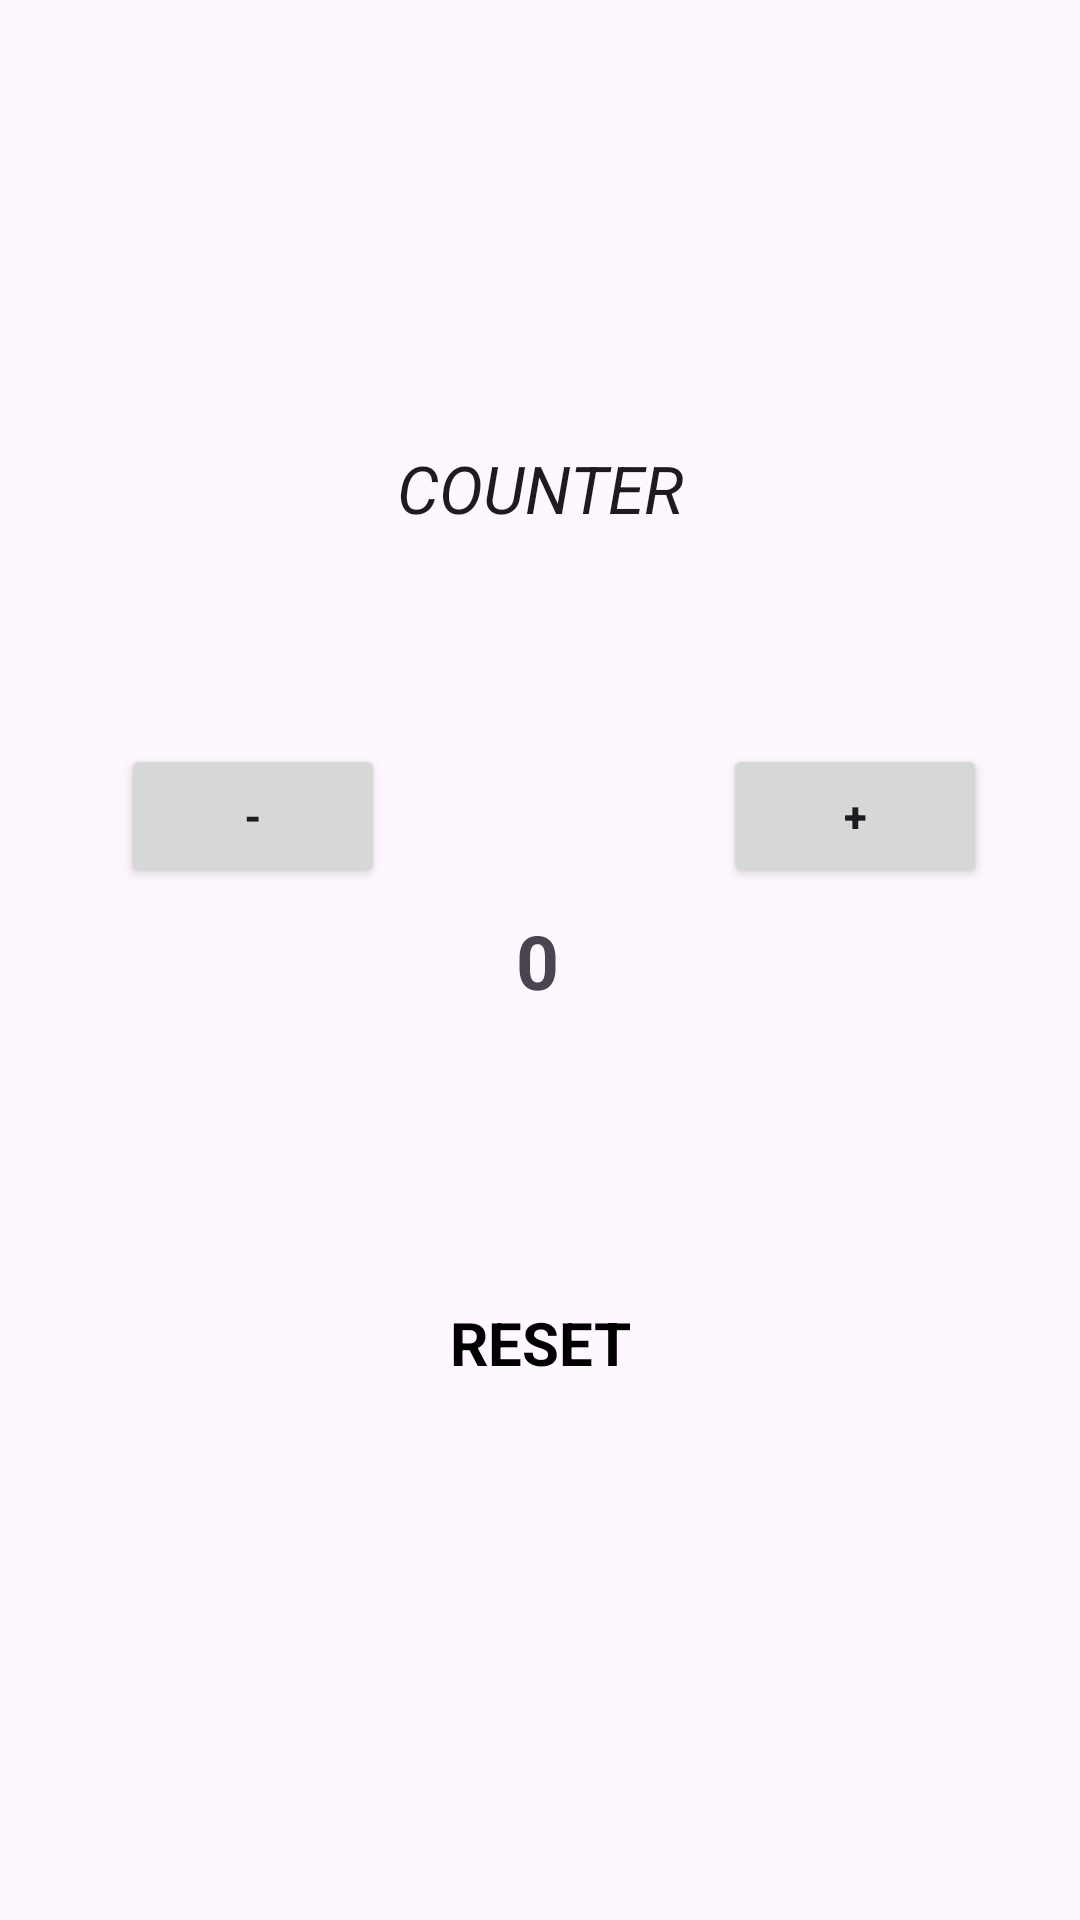

Write the Android layout XML for this screen, with the resource values it uses.
<!-- AndroidManifest.xml: application theme Theme.MyGFGL3App -->
<!-- res/layout/activity_main.xml -->
<?xml version="1.0" encoding="utf-8"?>
<androidx.constraintlayout.widget.ConstraintLayout xmlns:android="http://schemas.android.com/apk/res/android"
    xmlns:app="http://schemas.android.com/apk/res-auto"
    xmlns:tools="http://schemas.android.com/tools"
    android:layout_width="match_parent"
    android:layout_height="match_parent"
    android:backgroundTint="@color/black"
    tools:context=".MainActivity">



    <TextView
        android:id="@+id/counter"
        android:layout_width="wrap_content"
        android:layout_height="wrap_content"
        android:gravity="center"
        android:text="0"
        android:textSize="25dp"
        android:textStyle="bold"

        app:layout_constraintBottom_toBottomOf="parent"
        app:layout_constraintEnd_toEndOf="parent"
        app:layout_constraintHorizontal_bias="0.498"
        app:layout_constraintStart_toStartOf="parent"
        app:layout_constraintTop_toTopOf="parent" />

    <Button
        android:id="@+id/btnMinus"
        android:layout_width="wrap_content"
        android:layout_height="wrap_content"
        android:layout_marginBottom="344dp"
        android:text="-"
        android:textStyle="bold"
        app:layout_constraintBottom_toBottomOf="parent"
        app:layout_constraintEnd_toStartOf="@+id/counter"
        app:layout_constraintHorizontal_bias="0.481"
        app:layout_constraintStart_toStartOf="parent" />

    <Button
        android:id="@+id/btnPlus"
        android:layout_width="wrap_content"
        android:layout_height="wrap_content"
        android:layout_marginBottom="344dp"
        android:text="+"
        android:textStyle="bold"
        app:layout_constraintBottom_toBottomOf="parent"
        app:layout_constraintEnd_toEndOf="parent"
        app:layout_constraintHorizontal_bias="0.639"
        app:layout_constraintStart_toEndOf="@+id/counter" />


    <TextView
        android:id="@+id/reset"
        android:layout_width="wrap_content"
        android:layout_height="wrap_content"
        android:text="RESET"
        android:textSize="20dp"
        android:textStyle="bold"
        android:textColor="@color/black"
        app:layout_constraintBottom_toBottomOf="parent"
        app:layout_constraintEnd_toEndOf="parent"
        app:layout_constraintStart_toStartOf="parent"
        app:layout_constraintTop_toBottomOf="@+id/counter"
        app:layout_constraintVertical_bias="0.352" />

    <TextView
        android:id="@+id/welcometext"
        android:layout_width="wrap_content"
        android:layout_height="wrap_content"
        android:layout_marginTop="148dp"
        android:text="COUNTER"
        android:textStyle="italic"
        android:textAppearance="@style/TextAppearance.AppCompat.Large"
        app:layout_constraintEnd_toEndOf="parent"
        app:layout_constraintStart_toStartOf="parent"
        app:layout_constraintTop_toTopOf="parent" />


</androidx.constraintlayout.widget.ConstraintLayout>
<!-- resources referenced by this layout -->
<resources>
  <color name="black">#FF000000</color>
  <style name="Theme.MyGFGL3App" parent="Base.Theme.MyGFGL3App" />
  <style name="Base.Theme.MyGFGL3App" parent="Theme.Material3.DayNight.NoActionBar">
          
           <item name="colorPrimary">@color/blue</item>
      </style>
  <color name="blue">#06a2f7</color>
</resources>
